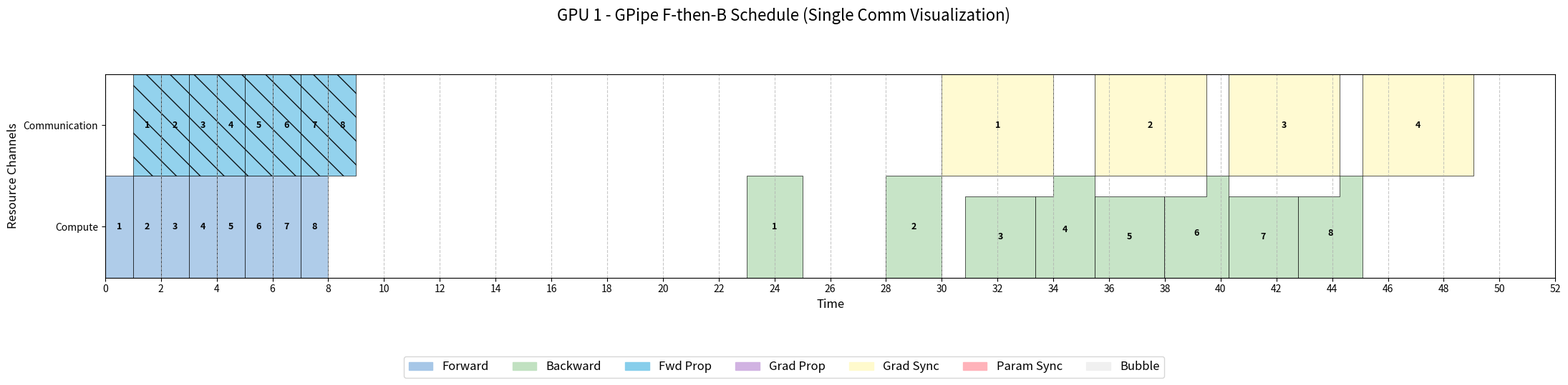
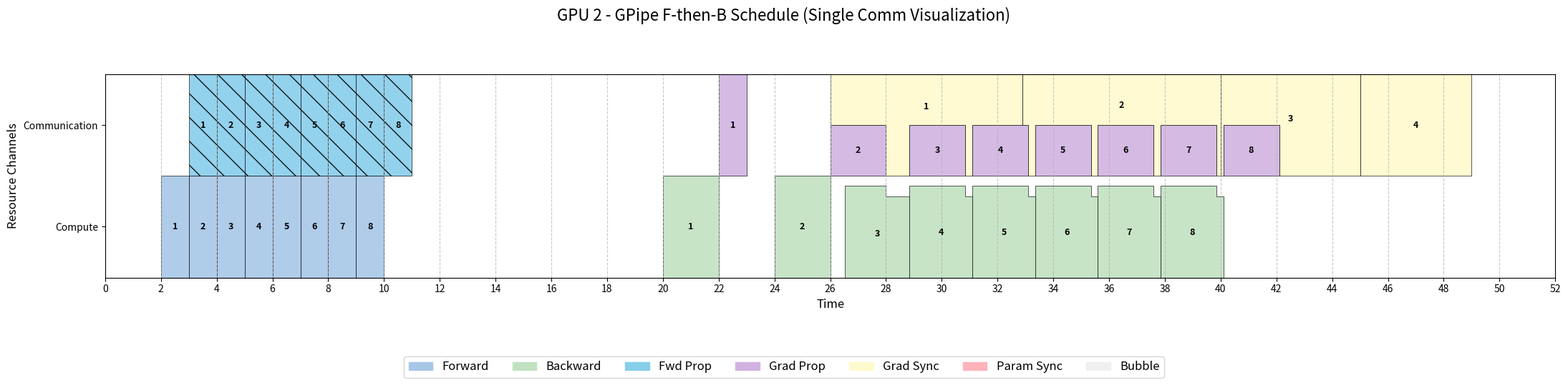
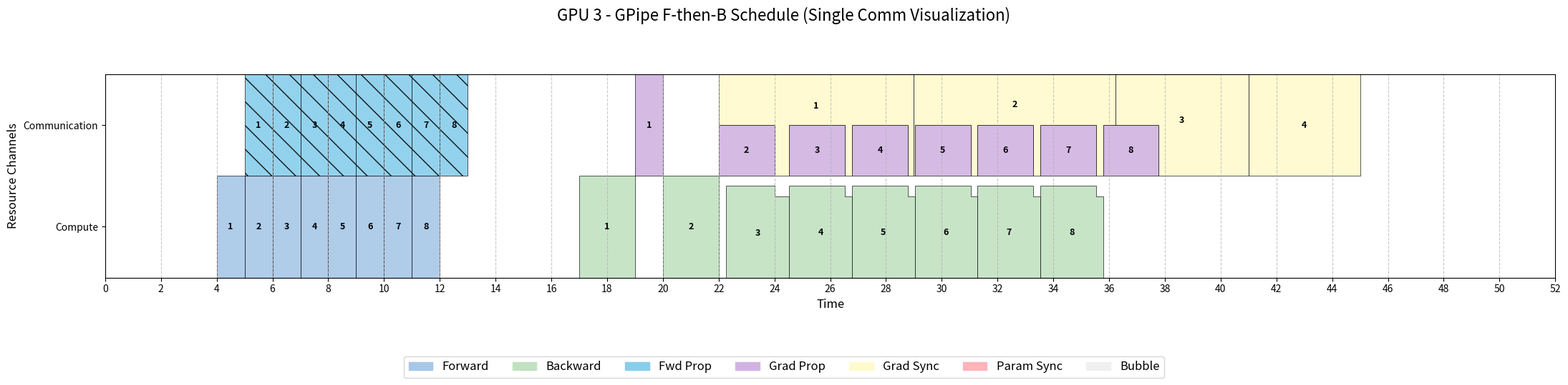
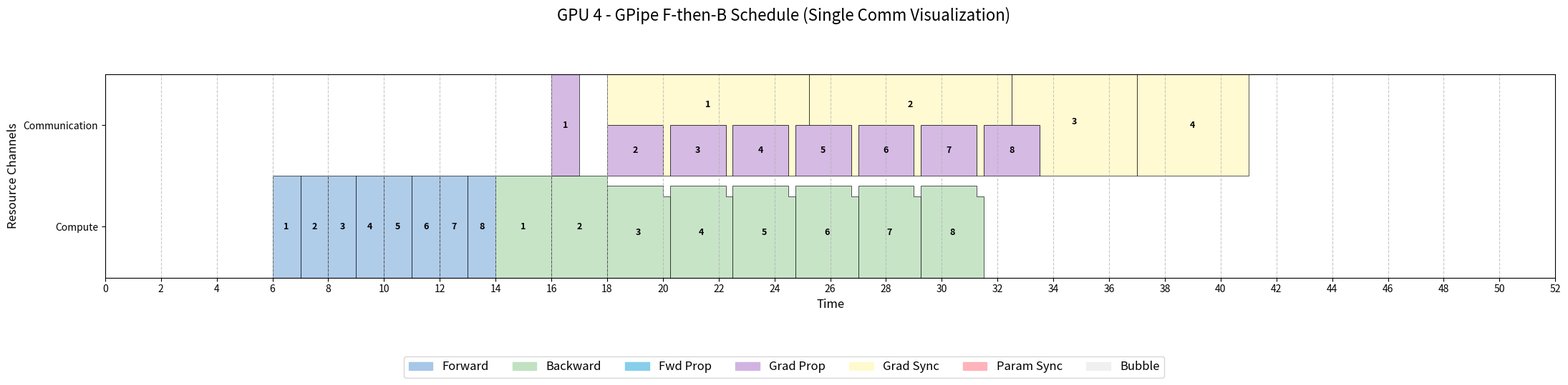
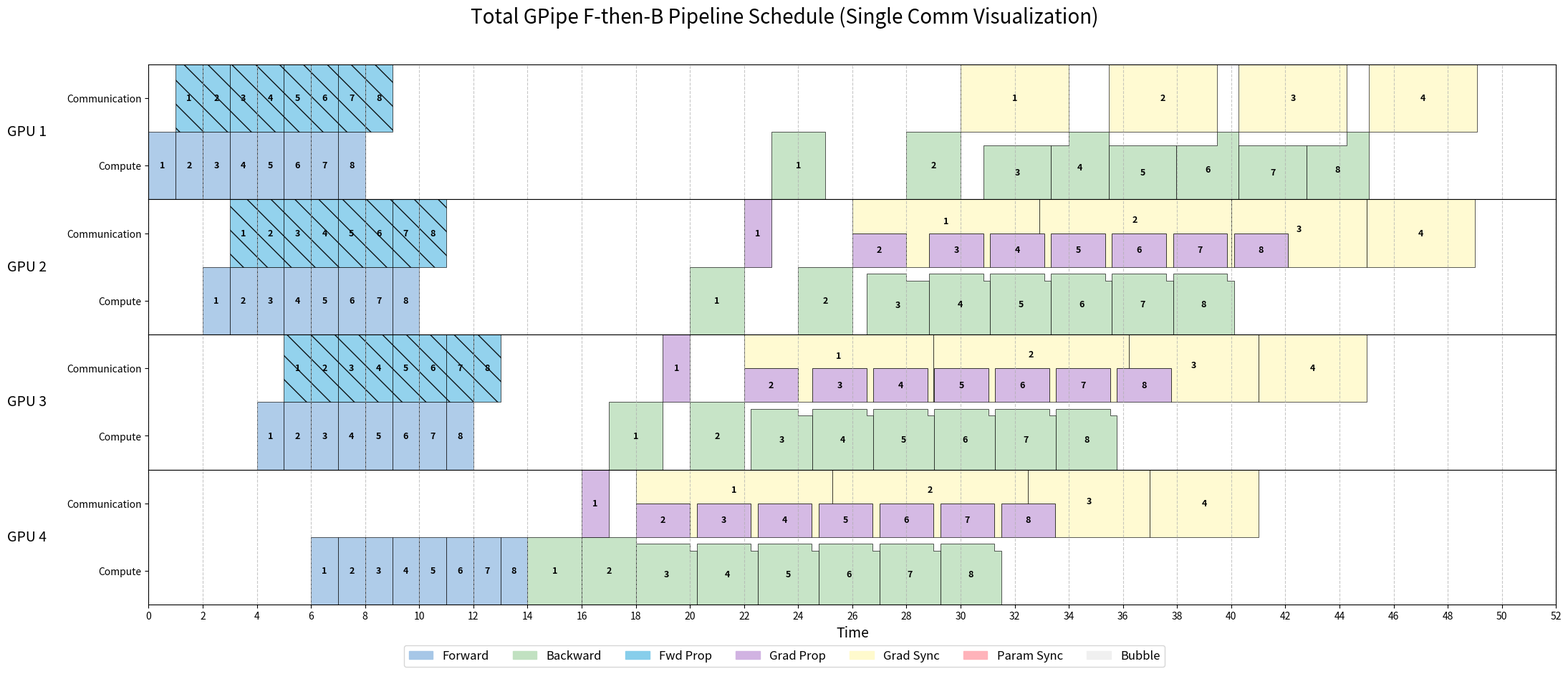

Write the Python code that produced these figures, in order.
"""
文件名: schedule_visualizer_gpipe_single_channel.py

描述:
    该脚本模拟基于 GPipe 的流水线并行训练调度（前向阶段之后执行反向阶段），
    并使用单一通信通道进行可视化。与仓库中的 ``schedule_visualizer_single_channel.py``
    不同之处在于，这里的计算顺序遵循先完成所有 micro‑batch 的前向计算，然后再执行
    所有反向计算（F‑then‑B），而非正反交替的 1F1B 调度。

    计算和绘图逻辑保持与原脚本一致：每个 GPU 拥有一个计算通道和一个通信通道，
    所有通信任务（前向激活传递、反向梯度传递及梯度同步）均在该单一通信通道上竞争
    资源，从而更真实地反映物理链路争用情况。支持不同任务类型之间的带宽共享权重、
    主动独占优先级、接收端拥塞控制等。

用法:
    python schedule_visualizer_gpipe_single_channel.py [-n NUM_GROUPS] [--fwd-impact F] [--bwd-impact B]
                                                      [--sync-solo-w W] [--sync-freq FREQ]
                                                      [--no-show] [--show-throttling] [--show-completion-time]

    与 ``schedule_visualizer_single_channel.py`` 类似，``-n`` 指定 micro‑batch 的数量，
    默认 8；``--sync-freq`` 控制多少个 micro‑batch 聚合一次梯度同步；``--fwd-impact``
    和 ``--bwd-impact`` 用于模拟梯度同步占用带宽对前向/反向计算的影响；其它参数
    用于控制绘图显示。
"""

import matplotlib.pyplot as plt
import matplotlib.patches as mpatches
import argparse
from fractions import Fraction
from copy import deepcopy
from collections import defaultdict
import numpy as np
from itertools import groupby

# --- 全局定义 ---
W_UNIT = 1.0  # 单位带宽，可分配给同一通道上的任务

# 颜色方案，不同任务使用不同颜色显示
colors = {
    'forward':   '#a7c7e7',  # 前向计算
    'backward':  '#c1e1c1',  # 反向计算
    'fwd_prop':  '#87ceeb',  # 激活传递
    'grad_prop': '#d1b3e2',  # 梯度传递
    'grad_sync': '#fffacd',  # 梯度同步
    'param_sync': '#ffb3ba', # 参数同步（本脚本未使用）
    'bubble':    '#f0f0f0'   # 气泡或闲置时间（绘图用）
}

# 默认任务长度，每个任务需要多少单位“工作量”。可以通过命令行覆盖部分值。
default_lengths = {
    'forward': 1,
    'backward': 2,
    'fwd_prop': 1,
    'grad_prop': 1,
    'grad_sync': 2,
    'param_sync': 1
}

# 定义通信任务的共享权重，用于带宽分配。数值越大表示越高优先级。
default_priorities = {
    'forward': 1,
    'backward': 1,
    'fwd_prop': 0.5,
    'grad_prop': 0.5,
    'grad_sync': 0.5,
    'param_sync': 1
}

# 主动独占任务的优先级等级；字母序越靠前优先级越高。None 表示普通共享任务。
default_exclusive_tiers = {
    'fwd_prop': None,
    'grad_prop': None,
    'grad_sync': None,
}


def calculate_full_pipeline_schedule(n, num_gpus, is_ideal, lengths, priorities,
                                     exclusive_tiers, fwd_impact, bwd_impact,
                                     sync_solo_w=1.0, sync_freq=2):
    """模拟 GPipe F‑then‑B 流水线的完整调度。

    参数说明:
        n (int): micro‑batch 数量。
        num_gpus (int): 阶段（GPU）数量。
        is_ideal (bool): 若为 True，则梯度同步使用理想独立通道；否则与其他通信共享带宽。
        lengths (dict): 各类型任务的工作量。
        priorities (dict): 各类型通信任务的带宽权重。
        exclusive_tiers (dict): 主动独占任务的等级定义。
        fwd_impact (float): 梯度同步对前向计算效率的影响系数。
        bwd_impact (float): 梯度同步对反向计算效率的影响系数。
        sync_solo_w (float): 当某个 GPU 独占执行梯度同步时的带宽占比。
        sync_freq (int): 多久（多少个 micro‑batch）进行一次梯度同步。

    返回:
        all_blocks (list): 调度过程中记录的时间段块，用于绘图。
        total_time (float): 总训练时间（模拟时钟）。
        throttled_task_ids (set): 因接收端拥塞被调节过带宽的通信任务集合。
    """
    all_tasks = []
    # 1. 创建所有任务
    for j in range(num_gpus):
        compute_ch = j * 2 + 0
        comm_ch = j * 2 + 1
        for i in range(n):
            # 前向和反向计算任务
            all_tasks.append({
                'id': ('forward', i, j),
                'type': 'forward',
                'work_needed': lengths['forward'],
                'dependencies': [],
                'status': 'pending',
                'channel': compute_ch,
                'label': f'{i + 1}'
            })
            all_tasks.append({
                'id': ('backward', i, j),
                'type': 'backward',
                'work_needed': lengths['backward'],
                'dependencies': [],
                'status': 'pending',
                'channel': compute_ch,
                'label': f'{i + 1}'
            })
            # 前向激活传递
            if j < num_gpus - 1:
                all_tasks.append({
                    'id': ('fwd_prop', i, j),
                    'type': 'fwd_prop',
                    'work_needed': lengths['fwd_prop'],
                    'dependencies': [],
                    'status': 'pending',
                    'channel': comm_ch,
                    'label': f'{i + 1}'
                })
            # 反向梯度传递
            if j > 0:
                all_tasks.append({
                    'id': ('grad_prop', i, j),
                    'type': 'grad_prop',
                    'work_needed': lengths['grad_prop'],
                    'dependencies': [],
                    'status': 'pending',
                    'channel': comm_ch,
                    'label': f'{i + 1}'
                })
            # 梯度同步任务
            is_sync_point = (i + 1) % sync_freq == 0
            is_last_batch = (i == n - 1)
            is_leftover_sync = is_last_batch and ((i + 1) % sync_freq != 0)
            if is_sync_point or is_leftover_sync:
                num_grads = (i + 1) % sync_freq if is_leftover_sync else sync_freq
                sync_work = lengths['grad_sync'] * num_grads
                sync_channel = (comm_ch) + num_gpus * 2 if is_ideal else comm_ch
                all_tasks.append({
                    'id': ('grad_sync', i, j),
                    'type': 'grad_sync',
                    'work_needed': sync_work,
                    'dependencies': [],
                    'status': 'pending',
                    'channel': sync_channel,
                    'label': f'{(i // sync_freq) + 1}'
                })

    # 2. 建立依赖关系
    # 全局屏障：最后一次前向通过最后一个阶段时刻
    barrier_id = ('forward', n - 1, num_gpus - 1)
    for task in all_tasks:
        if len(task['id']) < 3:
            continue
        task_type, i, j = task['id']
        if task_type == 'forward':
            # 阶段 0：前向按 micro‑batch 顺序串行启动
            if j == 0:
                if i > 0:
                    task['dependencies'].append(('forward', i - 1, j))
            else:
                # 其他阶段的前向依赖上一阶段的激活传递
                task['dependencies'].append(('fwd_prop', i, j - 1))
        elif task_type == 'backward':
            # 反向必须等待对应的前向完成
            task['dependencies'].append(('forward', i, j))
            # 如果不是最末阶段，还需等待来自下一阶段的梯度
            if j < num_gpus - 1:
                task['dependencies'].append(('grad_prop', i, j + 1))
            # GPipe 模式：所有反向在完成全部前向后才能启动
            task['dependencies'].append(barrier_id)
        elif task_type == 'fwd_prop':
            # 激活传递依赖本阶段前向
            task['dependencies'].append(('forward', i, j))
        elif task_type == 'grad_prop':
            # 梯度传递依赖本阶段反向
            task['dependencies'].append(('backward', i, j))
        elif task_type == 'grad_sync':
            # 梯度同步依赖本阶段反向
            task['dependencies'].append(('backward', i, j))
            # 同一 GPU 上前一次同步任务的链式依赖
            prev_sync_idx = i - sync_freq
            if prev_sync_idx >= 0:
                prev_sync_id = ('grad_sync', prev_sync_idx, j)
                if any(t['id'] == prev_sync_id for t in all_tasks):
                    task['dependencies'].append(prev_sync_id)

    # 3. 事件循环模拟
    current_time = 0.0
    blocks = []  # 记录各任务在时间轴上的活动区间，用于绘图
    throttled_task_ids = set()  # 记录因接收端拥塞被缩减带宽的通信任务 id
    finished_task_ids = set()

    while len(finished_task_ids) < len(all_tasks):
        # 标记已就绪的任务
        for task in all_tasks:
            if task['status'] == 'pending' and all(dep in finished_task_ids for dep in task['dependencies']):
                task['status'] = 'ready'

        tasks_to_set_running = []
        shares_now = {}

        # 收集所有 ready 或 running 状态的任务，按通道划分
        active_tasks = [t for t in all_tasks if t['status'] in ['ready', 'running']]
        tasks_by_channel = defaultdict(list)
        for task in active_tasks:
            tasks_by_channel[task['channel']].append(task)

        # 通道调度：对每个通道独立分配带宽
        for ch, tasks_in_channel in tasks_by_channel.items():
            is_compute_channel = (ch % 2 == 0)
            eligible_tasks = [t for t in tasks_in_channel if t['status'] in ['ready', 'running']]
            if not eligible_tasks:
                continue

            if is_compute_channel:
                # 计算通道: 同一时间每个 GPU 只能执行一个计算任务（forward 或 backward）。
                if any(t['status'] == 'running' for t in eligible_tasks):
                    # 若已有任务运行，则保持运行
                    tasks_for_allocation = [t for t in eligible_tasks if t['status'] == 'running']
                else:
                    # 否则优先选择前向任务，其次是反向任务；同一类任务按 micro‑batch 顺序排序
                    def sort_key(task):
                        type_prio = 0 if task['type'] == 'forward' else 1
                        return (type_prio, task['id'][1])
                    eligible_tasks.sort(key=sort_key)
                    tasks_for_allocation = [eligible_tasks[0]]
                tasks_to_set_running.extend(tasks_for_allocation)
                for task in tasks_for_allocation:
                    shares_now[task['id']] = W_UNIT
            else:
                # 通信通道: 可同时发送多个任务，根据优先级和独占规则分配带宽
                exclusive_tasks = []
                sharing_tasks = []
                zero_prio_tasks = []
                for t in eligible_tasks:
                    if exclusive_tiers.get(t['type']) is not None:
                        exclusive_tasks.append(t)
                    elif priorities.get(t['type'], 0) > 1e-9:
                        sharing_tasks.append(t)
                    else:
                        zero_prio_tasks.append(t)
                tasks_for_allocation = []
                if exclusive_tasks:
                    # 独占任务：选择等级最高者独占带宽
                    exclusive_tasks.sort(key=lambda t: exclusive_tiers[t['type']])
                    highest_tier_task = exclusive_tasks[0]
                    tasks_for_allocation = [highest_tier_task]
                    shares_now[highest_tier_task['id']] = W_UNIT
                elif sharing_tasks:
                    # 共享任务：按照权重分配
                    tasks_for_allocation = sharing_tasks
                    tasks_by_type = defaultdict(list)
                    for task in tasks_for_allocation:
                        tasks_by_type[task['type']].append(task)
                    type_priorities = {t: priorities.get(t, 0) for t in tasks_by_type.keys()}
                    total_p = sum(type_priorities.values())
                    if total_p > 1e-9:
                        for task_type, tasks in tasks_by_type.items():
                            share_for_type = W_UNIT * (type_priorities[task_type] / total_p)
                            share_per_task = share_for_type / len(tasks)
                            for task in tasks:
                                shares_now[task['id']] = share_per_task
                elif zero_prio_tasks:
                    # 零优先级任务：平分剩余带宽
                    tasks_for_allocation = zero_prio_tasks
                    share_per_task = W_UNIT / len(tasks_for_allocation)
                    for task in tasks_for_allocation:
                        shares_now[task['id']] = share_per_task
                if tasks_for_allocation:
                    tasks_to_set_running.extend(tasks_for_allocation)

        # --- 拥塞控制: 接收端带宽限制 ---
        # 类似原脚本，实现接收端瓶颈，先固定接收端允许的带宽，后重新分配
        for _ in range(num_gpus * 2):
            # 针对每个接收 GPU，限制来自上游和下游的流入总带宽不超过 W_UNIT
            for receiver_j in range(1, num_gpus - 1):
                incoming_fwd_tasks = [t for t in active_tasks if t['type'] == 'fwd_prop' and t['id'][2] == receiver_j - 1]
                incoming_grad_tasks = [t for t in active_tasks if t['type'] == 'grad_prop' and t['id'][2] == receiver_j + 1]
                total_incoming_w = sum(shares_now.get(t['id'], 0) for t in incoming_fwd_tasks + incoming_grad_tasks)
                if total_incoming_w > W_UNIT:
                    scale = W_UNIT / total_incoming_w
                    for t in incoming_fwd_tasks + incoming_grad_tasks:
                        if t['id'] in shares_now:
                            shares_now[t['id']] *= scale
                            t['bw_fixed'] = True
                            throttled_task_ids.add(t['id'])
            # 对于每个发送者，若某些任务的带宽被固定，重新分配剩余带宽
            for sender_j in range(num_gpus):
                comm_ch = sender_j * 2 + 1
                sending_tasks = [t for t in active_tasks if t['channel'] == comm_ch and t['id'][2] == sender_j]
                if not sending_tasks:
                    continue
                fixed_w = sum(shares_now.get(t['id'], 0) for t in sending_tasks if t.get('bw_fixed'))
                unallocated_w = W_UNIT - fixed_w
                unfixed_tasks = [t for t in sending_tasks if not t.get('bw_fixed')]
                if not unfixed_tasks or unallocated_w < 1e-9:
                    continue
                exclusive_unfixed = []
                sharing_unfixed = []
                zero_prio_unfixed = []
                for t in unfixed_tasks:
                    if exclusive_tiers.get(t['type']) is not None:
                        exclusive_unfixed.append(t)
                    elif priorities.get(t['type'], 0) > 1e-9:
                        sharing_unfixed.append(t)
                    else:
                        zero_prio_unfixed.append(t)
                if exclusive_unfixed:
                    exclusive_unfixed.sort(key=lambda t: exclusive_tiers[t['type']])
                    winner = exclusive_unfixed[0]
                    for t in unfixed_tasks:
                        shares_now[t['id']] = unallocated_w if t == winner else 0
                elif sharing_unfixed:
                    tasks_by_type = defaultdict(list)
                    for task in sharing_unfixed:
                        tasks_by_type[task['type']].append(task)
                    type_priorities = {t: priorities.get(t, 0) for t in tasks_by_type.keys()}
                    total_p = sum(type_priorities.values())
                    if total_p > 0:
                        for task_type, tasks in tasks_by_type.items():
                            share_for_type = unallocated_w * (type_priorities[task_type] / total_p)
                            share_per_task = share_for_type / len(tasks)
                            for task in tasks:
                                shares_now[task['id']] = share_per_task
                elif zero_prio_unfixed:
                    share_per_task = unallocated_w / len(zero_prio_unfixed)
                    for task in zero_prio_unfixed:
                        shares_now[task['id']] = share_per_task
        # 清除临时标记
        for task in all_tasks:
            if 'bw_fixed' in task:
                del task['bw_fixed']

        # 更新 ready 状态的任务至 running
        unique_tasks_to_run = {t['id']: t for t in tasks_to_set_running}.values()
        for task in unique_tasks_to_run:
            if task['status'] == 'ready':
                task['status'] = 'running'

        # 计算本时间片内所有运行任务的最小完成时间
        tasks_with_share = [t for t in active_tasks if shares_now.get(t['id'], 0) > 1e-9]
        if not tasks_with_share:
            if len(finished_task_ids) == len(all_tasks):
                break
            else:
                continue
        min_time_to_finish = float('inf')
        for task in tasks_with_share:
            share = shares_now.get(task['id'], 0)
            if not is_ideal:
                gpu_idx = task['id'][2]
                if task['type'] == 'forward':
                    share *= (1.0 - fwd_impact * sum(shares_now.get(t['id'], 0) for t in tasks_with_share if t['id'][2] == gpu_idx and t['type'] == 'grad_sync'))
                elif task['type'] == 'backward':
                    share *= (1.0 - bwd_impact * sum(shares_now.get(t['id'], 0) for t in tasks_with_share if t['id'][2] == gpu_idx and t['type'] == 'grad_sync'))
            if share > 1e-9:
                remaining = task.get('work_needed', 0) - task.get('work_done', 0)
                time_needed = remaining / share
                if time_needed < min_time_to_finish:
                    min_time_to_finish = time_needed
        slice_duration = min_time_to_finish
        if slice_duration == float('inf') or slice_duration <= 1e-9:
            slice_duration = 1e-9
        next_event_time = current_time + slice_duration
        # 更新每个运行任务完成的工作量并记录时间片
        for task in tasks_with_share:
            if 'work_done' not in task:
                task['work_done'] = 0
            final_share = shares_now.get(task['id'], 0)
            if not is_ideal:
                gpu_idx = task['id'][2]
                if task['type'] == 'forward':
                    final_share *= (1.0 - fwd_impact * sum(shares_now.get(t['id'], 0) for t in tasks_with_share if t['id'][2] == gpu_idx and t['type'] == 'grad_sync'))
                elif task['type'] == 'backward':
                    final_share *= (1.0 - bwd_impact * sum(shares_now.get(t['id'], 0) for t in tasks_with_share if t['id'][2] == gpu_idx and t['type'] == 'grad_sync'))
            task['work_done'] += final_share * slice_duration
            if final_share > 1e-9:
                blocks.append({
                    'id': task['id'],
                    'label': task['label'],
                    'type': task['type'],
                    'start': current_time,
                    'end': next_event_time,
                    'color': colors[task['type']],
                    'width': final_share,
                    'channel': task['channel']
                })
        current_time = next_event_time
        # 将完成任务标记为 finished
        for task in all_tasks:
            if task['status'] == 'running' and task.get('work_done', 0) >= task['work_needed'] - 1e-9:
                task['status'] = 'finished'
                finished_task_ids.add(task['id'])
    return blocks, current_time, throttled_task_ids


# --- 绘图函数 (单通信通道版本) ---
def plot_single_gpu_chart(gpu_rank, all_blocks, total_time, throttled_task_ids, show_throttling, show_plot):
    """为单个 GPU 绘制任务执行时间轴。"""
    blocks_for_gpu = [b for b in all_blocks if b['id'][2] == gpu_rank]
    if not blocks_for_gpu:
        print(f"GPU {gpu_rank+1} 没有任务，跳过绘图。")
        return
    num_channels = 2
    visual_layout_labels = ["Compute", "Communication"]
    fig, ax = plt.subplots(1, 1, figsize=(22, 2.5 * num_channels))
    fig.suptitle(f"GPU {gpu_rank + 1} - GPipe F-then-B Schedule (Single Comm Visualization)", fontsize=16, y=0.98)
    ax.set_ylabel("Resource Channels", fontsize=12)
    ax.set_ylim(0, num_channels)
    ax.set_yticks([i + 0.5 for i in range(num_channels)])
    ax.set_yticklabels(visual_layout_labels, fontsize=10)
    ax.grid(axis='x', linestyle='--', alpha=0.7)
    y_map = {
        gpu_rank * 2 + 0: 0,  # Compute
        gpu_rank * 2 + 1: 1   # Communication
    }
    # 切分时间轴用于堆叠并绘制带宽面积
    drawable_blocks = []
    time_slices = sorted(list(set([b['start'] for b in blocks_for_gpu] + [b['end'] for b in blocks_for_gpu])))
    for i in range(len(time_slices) - 1):
        start, end = time_slices[i], time_slices[i + 1]
        blocks_in_slice = [b for b in blocks_for_gpu if b['start'] <= start and b['end'] >= end]
        blocks_by_channel = defaultdict(list)
        for b in blocks_in_slice:
            blocks_by_channel[b['channel']].append(b)
        for ch, blocks_on_ch in blocks_by_channel.items():
            if ch not in y_map:
                continue
            y_base = y_map[ch]
            y_stack_offset = 0
            for block in sorted(blocks_on_ch, key=lambda b: b['type']):
                new_block = block.copy()
                new_block['start'], new_block['end'] = start, end
                new_block['y_pos'] = y_base + y_stack_offset
                new_block['height'] = block['width']
                drawable_blocks.append(new_block)
                y_stack_offset += block['width']
    # 按任务 id 合并连续时间段
    key_func = lambda b: b['id']
    drawable_blocks.sort(key=key_func)
    for task_id, group_iter in groupby(drawable_blocks, key=key_func):
        group = sorted(list(group_iter), key=lambda b: b['start'])
        if not group:
            continue
        current_segment = []
        for block in group:
            if not current_segment or abs(block['start'] - current_segment[-1]['end']) < 1e-9:
                current_segment.append(block)
            else:
                draw_polygon_for_segment(ax, current_segment, throttled_task_ids, show_throttling)
                current_segment = [block]
        if current_segment:
            draw_polygon_for_segment(ax, current_segment, throttled_task_ids, show_throttling)
    ax.set_xlabel("Time", fontsize=12)
    ax.set_xlim(0, total_time * 1.05)
    plt.xticks(np.arange(0, int(total_time * 1.05) + 2, 2), fontsize=10)
    legend_patches = [mpatches.Patch(color=c, label=t.replace('_', ' ').title()) for t, c in colors.items()]
    fig.legend(handles=legend_patches, loc='lower center', bbox_to_anchor=(0.5, -0.15 / num_channels if num_channels > 1 else -0.2),
               ncol=len(colors), fontsize=12)
    plt.tight_layout(rect=[0, 0.1, 1, 0.9])
    output_filename = f'pipeline_schedule_gpu_{gpu_rank + 1}_gpipe_single_channel_viz.png'
    plt.savefig(output_filename, dpi=150)
    print(f"\n为 GPU {gpu_rank + 1} 生成的单通道 GPipe 可视化图表已保存为: {output_filename}")
    if show_plot:
        plt.show()
    plt.close(fig)


def draw_polygon_for_segment(ax, segment, throttled_task_ids, show_throttling):
    """绘制同一任务在相邻时间片上的堆叠多边形并标注 micro‑batch 标签。"""
    if not segment:
        return
    task_id = segment[0]['id']
    # GPipe 模式中仍使用同样的斜纹表示前向激活传递
    hatch = '\\' if segment[0]['type'] == 'fwd_prop' else None
    is_throttled = task_id in throttled_task_ids
    edge_color = 'red' if is_throttled and show_throttling else 'black'
    line_width = 1.5 if is_throttled and show_throttling else 0.5
    top_verts, bottom_verts = [], []
    for block in segment:
        if not top_verts or top_verts[-1] != (block['start'], block['y_pos'] + block['height']):
            top_verts.append((block['start'], block['y_pos'] + block['height']))
        top_verts.append((block['end'], block['y_pos'] + block['height']))
        if not bottom_verts or bottom_verts[-1] != (block['start'], block['y_pos']):
            bottom_verts.append((block['start'], block['y_pos']))
        bottom_verts.append((block['end'], block['y_pos']))
    all_verts = top_verts + bottom_verts[::-1]
    polygon = mpatches.Polygon(all_verts, closed=True, facecolor=segment[0]['color'], edgecolor=edge_color,
                               alpha=0.9, linewidth=line_width, hatch=hatch, zorder=1)
    ax.add_patch(polygon)
    # 在多边形中央标注 micro‑batch 编号
    min_start = segment[0]['start']
    max_end = segment[-1]['end']
    total_area = sum((b['end'] - b['start']) * b['height'] for b in segment)
    if total_area > 1e-9:
        avg_y_center = sum((b['end'] - b['start']) * b['height'] * (b['y_pos'] + b['height'] / 2) for b in segment) / total_area
    else:
        avg_y_center = segment[0]['y_pos'] + segment[0]['height'] / 2
    ax.text(min_start + (max_end - min_start) / 2, avg_y_center, segment[0]['label'],
            ha='center', va='center', color='black', fontsize=9, weight='bold', zorder=2)


def plot_total_pipeline_chart(all_blocks, total_time, num_gpus, throttled_task_ids, show_throttling, show_completion_time, show_plot):
    """绘制所有 GPU 的整体时间轴，用于观察流水线全貌。"""
    fig, axes = plt.subplots(num_gpus, 1, figsize=(22, 2.5 * num_gpus), sharex=True, gridspec_kw={'hspace': 0})
    fig.suptitle("Total GPipe F-then-B Pipeline Schedule (Single Comm Visualization)", fontsize=20, y=0.95)
    for gpu_rank in range(num_gpus):
        ax = axes[gpu_rank]
        blocks_for_gpu = [b for b in all_blocks if b['id'][2] == gpu_rank]
        y_map = {
            gpu_rank * 2 + 0: 0,
            gpu_rank * 2 + 1: 1
        }
        visual_layout_labels = ["Compute", "Communication"]
        num_channels = 2
        ax.set_ylabel(f"GPU {gpu_rank + 1}", fontsize=14, rotation=0, labelpad=40, va='center')
        ax.set_ylim(0, num_channels)
        ax.set_yticks([i + 0.5 for i in range(num_channels)])
        ax.set_yticklabels(visual_layout_labels, fontsize=10)
        ax.grid(axis='x', linestyle='--', alpha=0.7)
        if not blocks_for_gpu:
            continue
        drawable_blocks = []
        time_slices = sorted(list(set([b['start'] for b in blocks_for_gpu] + [b['end'] for b in blocks_for_gpu])))
        for i in range(len(time_slices) - 1):
            start, end = time_slices[i], time_slices[i + 1]
            blocks_in_slice = [b for b in blocks_for_gpu if b['start'] <= start and b['end'] >= end]
            blocks_by_channel = defaultdict(list)
            for b in blocks_in_slice:
                blocks_by_channel[b['channel']].append(b)
            for ch, blocks_on_ch in blocks_by_channel.items():
                if ch not in y_map:
                    continue
                y_base = y_map[ch]
                y_stack_offset = 0
                for block in sorted(blocks_on_ch, key=lambda b: b['type']):
                    new_block = block.copy()
                    new_block['start'], new_block['end'] = start, end
                    new_block['y_pos'] = y_base + y_stack_offset
                    new_block['height'] = block['width']
                    drawable_blocks.append(new_block)
                    y_stack_offset += block['width']
        key_func = lambda b: b['id']
        drawable_blocks.sort(key=key_func)
        for task_id, group_iter in groupby(drawable_blocks, key=key_func):
            group = sorted(list(group_iter), key=lambda b: b['start'])
            if not group:
                continue
            current_segment = []
            for block in group:
                if not current_segment or abs(block['start'] - current_segment[-1]['end']) < 1e-9:
                    current_segment.append(block)
                else:
                    draw_polygon_for_segment(ax, current_segment, throttled_task_ids, show_throttling)
                    current_segment = [block]
            if current_segment:
                draw_polygon_for_segment(ax, current_segment, throttled_task_ids, show_throttling)
    axes[-1].set_xlabel("Time", fontsize=14)
    plt.xlim(0, total_time * 1.05)
    plt.xticks(np.arange(0, int(total_time * 1.05) + 2, 2), fontsize=10)
    if show_completion_time:
        ax0 = axes[0]
        ax0.axvline(x=total_time, color='r', linestyle='--', linewidth=2, zorder=5)
        ax0.annotate(f'{total_time:.2f}',
                    xy=(total_time, ax0.get_ylim()[1]),
                    xytext=(total_time, ax0.get_ylim()[1] + 0.5),
                    arrowprops=dict(facecolor='red', shrink=0.05, width=1, headwidth=8),
                    ha='center', va='bottom', fontsize=12, color='red', zorder=6)
    legend_patches = [mpatches.Patch(color=c, label=t.replace('_', ' ').title()) for t, c in colors.items()]
    fig.legend(handles=legend_patches, loc='lower center', bbox_to_anchor=(0.5, 0.02), ncol=len(colors), fontsize=12)
    plt.tight_layout(rect=[0, 0.05, 1, 0.93])
    output_filename = 'pipeline_schedule_total_gpipe_single_channel_viz.png'
    plt.savefig(output_filename, dpi=150)
    print(f"\n总览图已保存为: {output_filename}")
    if show_plot:
        plt.show()
    plt.close(fig)


if __name__ == '__main__':
    parser = argparse.ArgumentParser(description='Simulate a full 4-GPU GPipe (F-then-B) pipeline.')
    parser.add_argument('-n', '--num_groups', type=int, default=8, help='Number of micro-batches.')
    parser.add_argument('--fwd-impact', type=float, default=0.2, help='Impact of sync on forward compute.')
    parser.add_argument('--bwd-impact', type=float, default=0.2, help='Impact of sync on backward compute.')
    parser.add_argument('--sync-solo-w', type=float, default=1.0, help='Resource share for a solo sync task.')
    parser.add_argument('--sync-freq', type=int, default=2, help='Frequency of grad_sync tasks.')
    parser.add_argument('--no-show', action='store_true', help='Save chart without displaying it.')
    parser.add_argument('--show-throttling', action='store_true', help='Highlight communication tasks throttled by receiver congestion.')
    parser.add_argument('--show-completion-time', action='store_true', help='Show the completion time annotation on the total chart.')
    args = parser.parse_args()
    lengths = default_lengths.copy()
    # 在某些配置下 fwd_prop 长度可能缺失，默认等同于 grad_prop
    if 'fwd_prop' not in lengths:
        lengths['fwd_prop'] = lengths['grad_prop']
    # 调用核心调度函数
    all_blocks, total_time, throttled_task_ids = calculate_full_pipeline_schedule(
        n=args.num_groups,
        num_gpus=4,
        is_ideal=False,
        lengths=lengths,
        priorities=default_priorities,
        exclusive_tiers=default_exclusive_tiers,
        fwd_impact=args.fwd_impact,
        bwd_impact=args.bwd_impact,
        sync_solo_w=args.sync_solo_w,
        sync_freq=args.sync_freq
    )
    # 为每个 GPU 绘制单独的时间轴
    for gpu_rank in range(4):
        plot_single_gpu_chart(gpu_rank, all_blocks, total_time, throttled_task_ids, args.show_throttling, show_plot=False)
    # 绘制整体流水线图
    plot_total_pipeline_chart(all_blocks, total_time, 4, throttled_task_ids, args.show_throttling,
                              show_completion_time=args.show_completion_time, show_plot=(not args.no_show))
